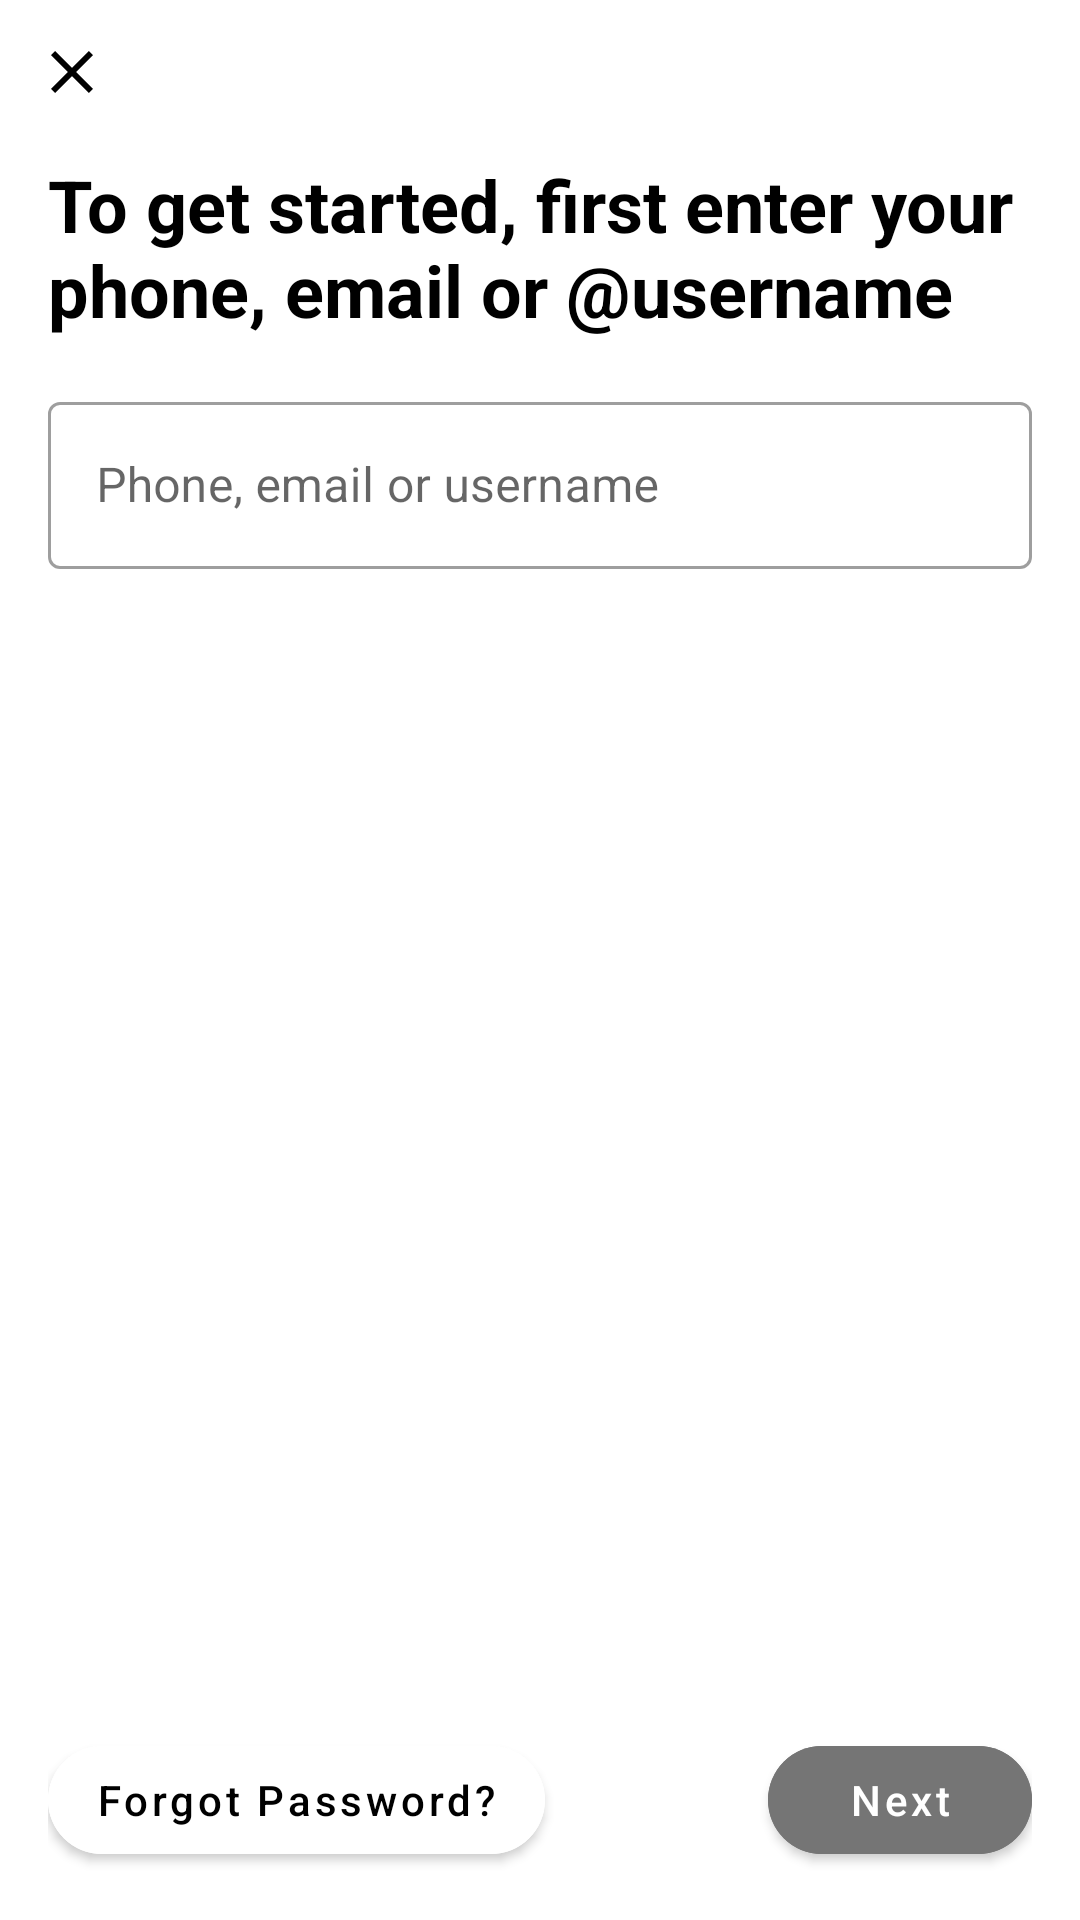

Produce the Android XML layout that renders to this screen, including the resource entries it uses.
<!-- AndroidManifest.xml: application theme Theme.TwitterCloneApp -->
<!-- res/layout/fragment_log_in.xml -->
<?xml version="1.0" encoding="utf-8"?>
<androidx.constraintlayout.widget.ConstraintLayout xmlns:android="http://schemas.android.com/apk/res/android"
    xmlns:app="http://schemas.android.com/apk/res-auto"
    android:layout_width="match_parent"
    android:layout_height="match_parent">

    <FrameLayout
        android:id="@+id/fl_header"
        android:layout_width="match_parent"
        android:layout_height="wrap_content"
        android:layout_margin="12dp"
        android:orientation="horizontal"
        app:layout_constraintEnd_toEndOf="parent"
        app:layout_constraintStart_toStartOf="parent"
        app:layout_constraintTop_toTopOf="parent">

        <ImageView
            android:id="@+id/iv_back"
            android:layout_width="24dp"
            android:layout_height="24dp"
            android:layout_gravity="start"
            android:src="@drawable/ic_cancel" />

        <ImageView
            android:layout_width="24dp"
            android:layout_height="24dp"
            android:layout_gravity="center"
            android:src="@drawable/ic_twitter" />

    </FrameLayout>

    <TextView
        android:id="@+id/tv_title"
        android:layout_width="0dp"
        android:layout_height="wrap_content"
        android:layout_margin="16dp"
        android:text="@string/to_get_started_first_enter_your_phone_email_or_username"
        android:textColor="@color/black"
        android:textSize="24sp"
        android:textStyle="bold"
        app:layout_constraintEnd_toEndOf="parent"
        app:layout_constraintStart_toStartOf="parent"
        app:layout_constraintTop_toBottomOf="@id/fl_header" />

    <TextView
        android:id="@+id/tv_find_account"
        android:layout_width="0dp"
        android:layout_height="wrap_content"
        android:layout_margin="16dp"
        android:text="Enter the email, phone number, or username associated with your account to change your password"
        android:visibility="gone"
        app:layout_constraintEnd_toEndOf="parent"
        app:layout_constraintStart_toStartOf="parent"
        app:layout_constraintTop_toBottomOf="@id/tv_title" />

    <TextView
        android:id="@+id/tv_find_account_title"
        android:layout_width="0dp"
        android:layout_height="wrap_content"
        android:layout_margin="16dp"
        android:text="Start by choosing where to send a confirmation code"
        android:visibility="gone"
        app:layout_constraintEnd_toEndOf="parent"
        app:layout_constraintStart_toStartOf="parent"
        app:layout_constraintTop_toBottomOf="@id/tv_find_account" />

    <RadioGroup
        android:id="@+id/radio_group"
        android:layout_width="match_parent"
        android:layout_height="wrap_content"
        android:layout_margin="16dp"
        android:orientation="vertical"
        android:visibility="gone"
        app:layout_constraintEnd_toEndOf="parent"
        app:layout_constraintStart_toStartOf="parent"
        app:layout_constraintTop_toBottomOf="@id/tv_find_account_title">

        <RadioButton
            android:id="@+id/rb_email"
            android:layout_width="wrap_content"
            android:layout_height="wrap_content"
            android:text="@string/send_an_email_to" />

        <RadioButton
            android:id="@+id/rb_phone"
            android:layout_width="wrap_content"
            android:layout_height="wrap_content"
            android:text="@string/send_a_code_to_the_phone_number_ending_in" />

    </RadioGroup>

    <com.google.android.material.textfield.TextInputLayout
        android:id="@+id/outlinedTextFieldName"
        style="@style/Widget.MaterialComponents.TextInputLayout.OutlinedBox"
        android:layout_width="match_parent"
        android:layout_height="wrap_content"
        android:layout_margin="16dp"
        app:layout_constraintEnd_toEndOf="parent"
        app:layout_constraintStart_toStartOf="parent"
        app:layout_constraintTop_toBottomOf="@id/tv_find_account">

        <com.google.android.material.textfield.TextInputEditText
            android:id="@+id/et_name"
            android:layout_width="match_parent"
            android:layout_height="wrap_content"
            android:hint="@string/phone_email_or_username" />

    </com.google.android.material.textfield.TextInputLayout>

    <com.google.android.material.textfield.TextInputLayout
        android:id="@+id/outlinedTextFieldPassword"
        style="@style/Widget.MaterialComponents.TextInputLayout.OutlinedBox"
        android:layout_width="match_parent"
        android:layout_height="wrap_content"
        android:layout_margin="16dp"
        android:visibility="gone"
        app:layout_constraintEnd_toEndOf="parent"
        app:layout_constraintStart_toStartOf="parent"
        app:layout_constraintTop_toBottomOf="@id/outlinedTextFieldName"
        app:passwordToggleEnabled="true">

        <com.google.android.material.textfield.TextInputEditText
            android:id="@+id/et_password"
            android:layout_width="match_parent"
            android:layout_height="wrap_content"
            android:hint="@string/password" />

    </com.google.android.material.textfield.TextInputLayout>

    <TextView
        android:id="@+id/tv_contact_support"
        android:layout_width="0dp"
        android:layout_height="wrap_content"
        android:layout_margin="16dp"
        android:text="@string/contact_support_if_you_don_t_have_access"
        android:visibility="gone"
        app:layout_constraintBottom_toTopOf="@id/fl_footer"
        app:layout_constraintEnd_toEndOf="parent"
        app:layout_constraintStart_toStartOf="parent" />

    <FrameLayout
        android:id="@+id/fl_footer"
        android:layout_width="match_parent"
        android:layout_height="wrap_content"
        android:layout_margin="16dp"
        app:layout_constraintBottom_toBottomOf="parent"
        app:layout_constraintEnd_toEndOf="parent"
        app:layout_constraintStart_toStartOf="parent">

        <com.google.android.material.button.MaterialButton
            android:id="@+id/btn_forgot_password"
            android:layout_width="wrap_content"
            android:layout_height="wrap_content"
            android:layout_gravity="start"
            android:backgroundTint="@color/white"
            android:hint="@string/forgot_password"
            android:textColorHint="@color/black"
            app:cornerRadius="20dp" />

        <com.google.android.material.button.MaterialButton
            android:id="@+id/btn_cancel"
            android:layout_width="wrap_content"
            android:layout_height="wrap_content"
            android:layout_gravity="start"
            android:backgroundTint="@color/white"
            android:hint="@string/cancel"
            android:textColorHint="@color/black"
            android:visibility="gone"
            app:cornerRadius="20dp" />

        <com.google.android.material.button.MaterialButton
            android:id="@+id/btn_next"
            android:layout_width="wrap_content"
            android:layout_height="wrap_content"
            android:layout_gravity="end"
            android:backgroundTint="@color/gray"
            android:hint="@string/next"
            android:textColorHint="@color/white"
            app:cornerRadius="20dp" />

        <com.google.android.material.button.MaterialButton
            android:id="@+id/btn_next_find_account"
            android:layout_width="wrap_content"
            android:layout_height="wrap_content"
            android:layout_gravity="end"
            android:backgroundTint="@color/gray"
            android:hint="@string/next"
            android:textColorHint="@color/white"
            android:visibility="gone"
            app:cornerRadius="20dp" />

    </FrameLayout>

</androidx.constraintlayout.widget.ConstraintLayout>
<!-- resources referenced by this layout -->
<resources>
  <color name="black">#FF000000</color>
  <color name="gray">#757575</color>
  <color name="white">#FFFFFFFF</color>
  <!-- drawable ic_cancel (drawable) -->
  <vector android:height="24dp" android:tint="@color/black"
      android:viewportHeight="24" android:viewportWidth="24"
      android:width="24dp" xmlns:android="http://schemas.android.com/apk/res/android">
      <path android:fillColor="@android:color/white" android:pathData="M19,6.41L17.59,5 12,10.59 6.41,5 5,6.41 10.59,12 5,17.59 6.41,19 12,13.41 17.59,19 19,17.59 13.41,12 19,6.41z"/>
  </vector>
  <string name="cancel">Cancel</string>
  <string name="contact_support_if_you_don_t_have_access">Contact Support if you don\'t have access.</string>
  <string name="forgot_password">Forgot Password?</string>
  <string name="next">Next</string>
  <string name="password">Password</string>
  <string name="phone_email_or_username">Phone, email or username</string>
  <string name="send_a_code_to_the_phone_number_ending_in">Send a code to the phone number ending in</string>
  <string name="send_an_email_to">Send an email to</string>
  <string name="to_get_started_first_enter_your_phone_email_or_username">To get started, first enter your phone, email or @username</string>
  <style name="Theme.TwitterCloneApp" parent="Theme.MaterialComponents.DayNight.DarkActionBar">
          
          <item name="windowActionBar">false</item>
          <item name="windowNoTitle">true</item>
          <item name="colorPrimary">@color/purple_500</item>
          <item name="colorPrimaryVariant">@color/purple_700</item>
          <item name="colorOnPrimary">@color/white</item>
          
          <item name="colorSecondary">@color/teal_200</item>
          <item name="colorSecondaryVariant">@color/teal_700</item>
          <item name="colorOnSecondary">@color/black</item>
          
          <item name="android:statusBarColor">?attr/colorPrimaryVariant</item>
          
      </style>
  <color name="purple_500">#FF6200EE</color>
  <color name="purple_700">#FF3700B3</color>
  <color name="teal_200">#FF03DAC5</color>
  <color name="teal_700">#FF018786</color>
</resources>
